Run: headless pygame with SDL's dummy video driver; simulated clock (each Clock.tick advances the game by its frame time, no real sleeping); random seed 0; keys injected as events and as key.get_pressed() state; no mouse input.
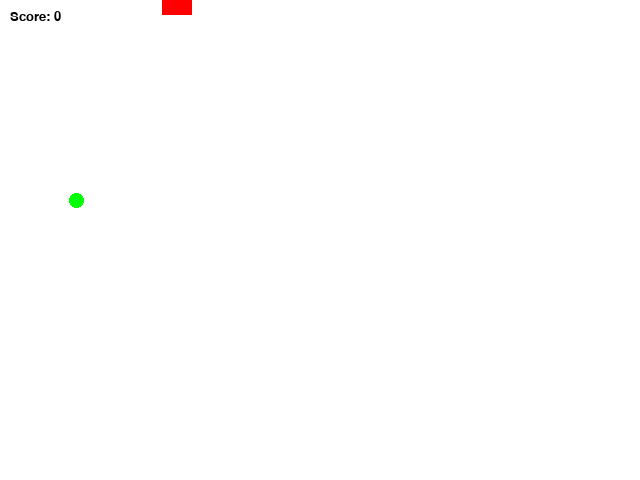
Frame 1 of 4 · flips 1–60 · no input
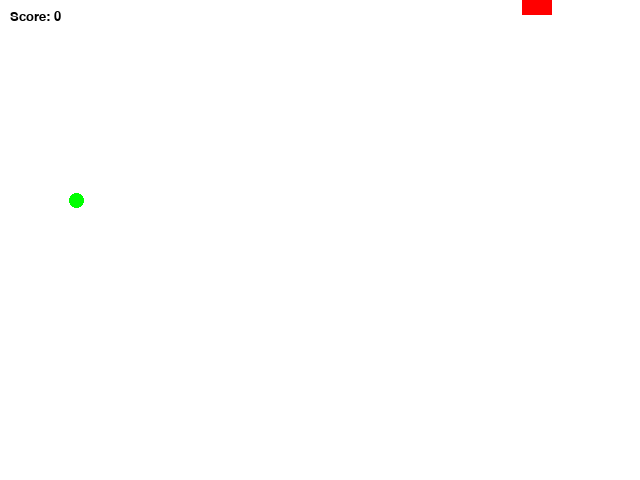
Frame 2 of 4 · flips 61–180 · tapped SPACE, RETURN · held RIGHT (→), D
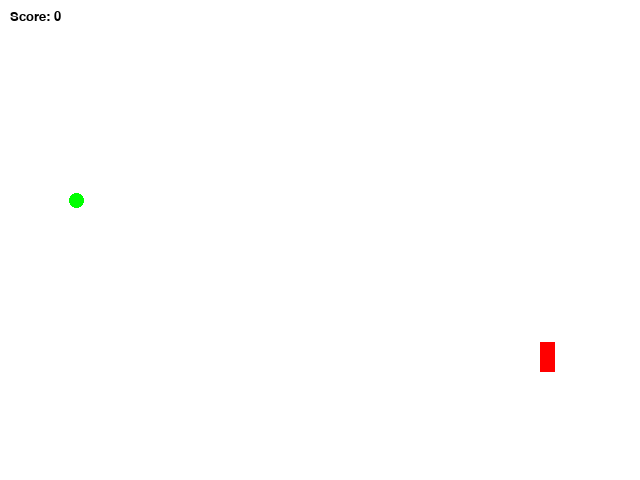
Frame 3 of 4 · flips 181–300 · held DOWN (↓), S
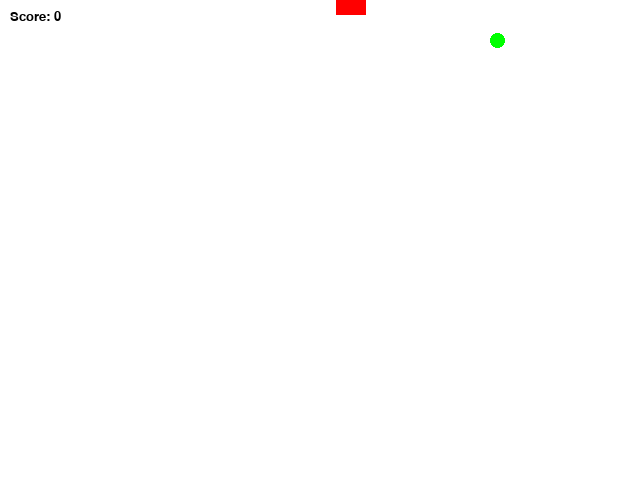
Frame 4 of 4 · flips 301–420 · held LEFT (←), A, UP (↑), W

The pygame program that drew these frames:

#!/usr/env python3
import random
import pygame, sys
import time
from collections import deque

WIDTH = 640
HEIGHT = 480
STEP = 3
DOT_SIZE = 15

TOP = 0
LEFT = 0

INCREASE_CONSTANT = 6
GAMEOVER = False

OBS_X = 0
OBS_Y = 0

BLACK = (0, 0, 0)
WHITE = (255, 255, 255)
RED = (255, 0, 0)
GREEN = (0, 255, 0)
BLUE = (0, 0, 255)

DIR = 3
SLEEP_TIME = 0.01
COLL_TOLERANCE = 15

SCORE = 0
INITIAL_HISTORY = [(0,0), (0,0), (0,0), (0,0), (0,0), (0,0)]

p_hist = deque(INITIAL_HISTORY)

pygame.init()

windowSurface = pygame.display.set_mode((WIDTH, HEIGHT))
pygame.display.set_caption('dot thingy')
windowSurface.fill(WHITE)
font = pygame.font.Font(None, 20)
bigfont = pygame.font.Font(None, 50)
TEXT = font.render('Score: 0', True, BLACK)


def update_obstacle_position():
    global OBS_X
    global OBS_Y
    random.seed()
    OBS_X = random.randint(0, WIDTH - DOT_SIZE)
    OBS_Y = random.randint(0, HEIGHT - DOT_SIZE)


def draw_obstacle():
    pygame.draw.ellipse(windowSurface, GREEN, (OBS_X, OBS_Y, DOT_SIZE, DOT_SIZE))


def update_dir(event):
    global DIR

    if event.key == pygame.K_UP and DIR != 1:
        DIR = 0
    elif event.key == pygame.K_DOWN and DIR != 0:
        DIR = 1
    elif event.key == pygame.K_LEFT and DIR != 3:
        DIR = 2
    elif event.key == pygame.K_RIGHT and DIR != 2:
        DIR = 3

def update_position():
    global LEFT
    global TOP

    p_hist.rotate()
    p_hist[0] = (LEFT, TOP)

    if DIR == 0:
        if TOP > 0:
            TOP -= STEP
    elif DIR == 1:
        if TOP < HEIGHT - DOT_SIZE:
            TOP += STEP
    elif DIR == 2:
        if LEFT > 0:
            LEFT -= STEP
    elif DIR == 3:
        if LEFT < WIDTH - DOT_SIZE:
            LEFT += STEP

    for left, top in p_hist:
        pygame.draw.rect(windowSurface, RED, (left, top, DOT_SIZE, DOT_SIZE))


def collision():
    return abs(LEFT - OBS_X) < COLL_TOLERANCE and abs(TOP - OBS_Y) < COLL_TOLERANCE


def check_gameover():
    global GAMEOVER
    if (LEFT, TOP) in p_hist and (LEFT, TOP) != (0, 0):
        GAMEOVER_TEXT = bigfont.render('Game Over! Score: {}'.format(SCORE), True, BLACK)
        windowSurface.blit(GAMEOVER_TEXT, (WIDTH / 4, HEIGHT / 2))
        pygame.display.update()
        GAMEOVER = True

def increase_length():
    global p_hist
    for _ in range(0, INCREASE_CONSTANT):
        p_hist.append(p_hist[0])


def update():
    global SCORE, TEXT
    windowSurface.fill(WHITE)
    update_position()
    draw_obstacle()
    if collision():
        update_obstacle_position()
        increase_length()
        SCORE += 1
        TEXT = font.render('Score: {}'.format(SCORE), True, BLACK)
    windowSurface.blit(TEXT, (10, 10))


update_obstacle_position()
while True:
    while not GAMEOVER:
        time.sleep(SLEEP_TIME)
        for event in pygame.event.get():
            if event.type == pygame.KEYDOWN:
                update_dir(event)
            elif event.type == pygame.QUIT:
                pygame.quit()
                sys.exit()
        update()
        check_gameover()
        pygame.display.update()
    time.sleep(3)
    p_hist = deque(INITIAL_HISTORY)
    LEFT = 0
    TOP = 0
    SCORE = 0
    GAMEOVER = False
    DIR = 3
    TEXT = font.render('Score: {}'.format(SCORE), True, BLACK)
    update_obstacle_position()
